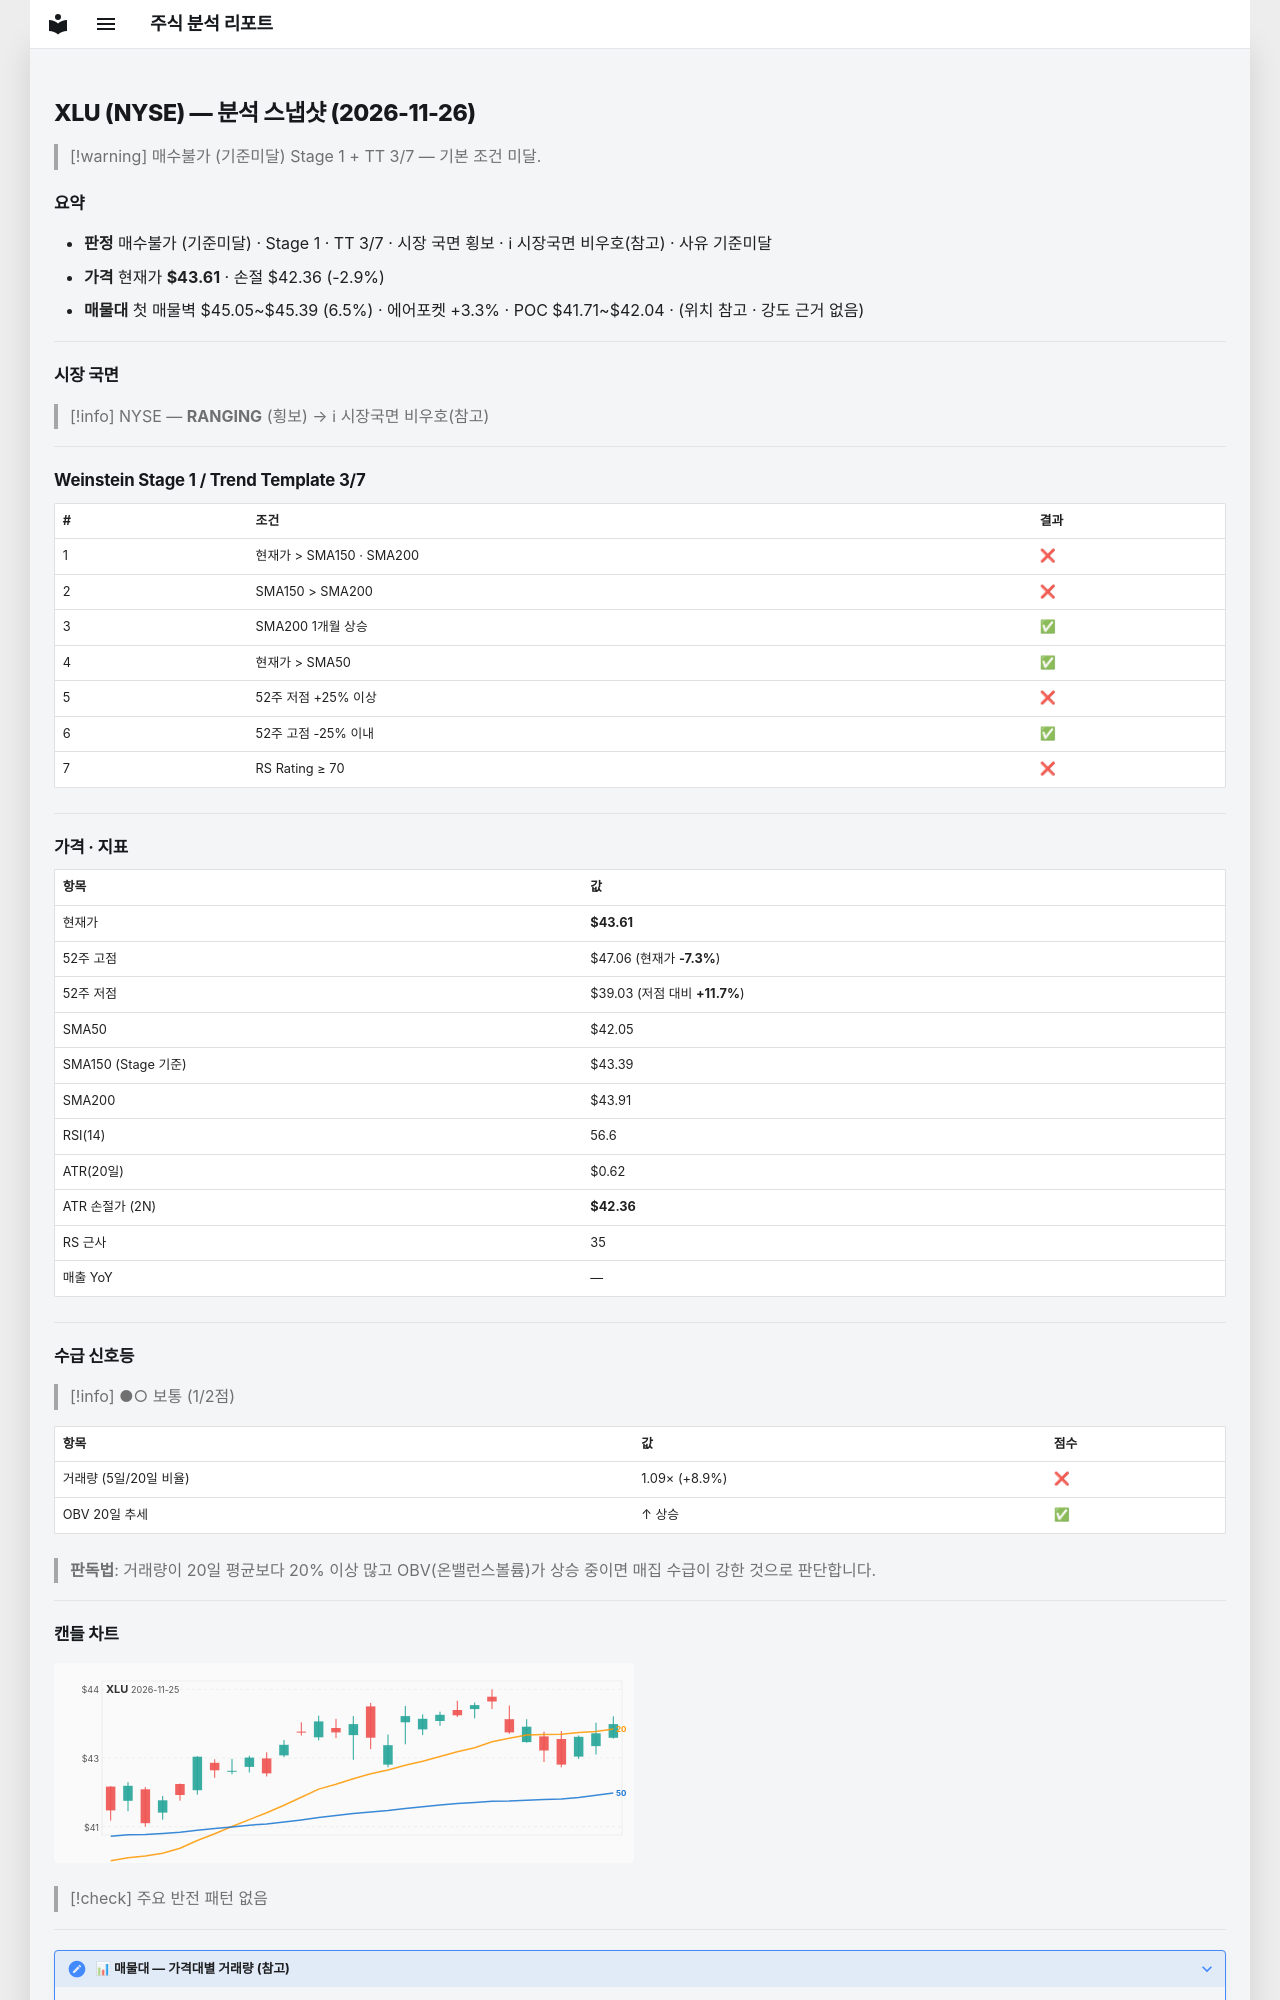

repository: soloandco/stock-reports · page: snapshots/XLU-2026-11-26/index.html · generator: mkdocs

---
type: analysis-snapshot
title: XLU 분석 스냅샷
ticker: XLU
market: NYSE
created: 2026-11-26
updated: 2026-11-26
bar-date: 2026-11-25
verdict: 매수불가
verdict-reason: 기준미달
real-rr: 2.15
sma50-gap-pct: 3.7
weekly-position: 저항대아래
weekly-overhead-price: 46.29
weekly-overhead-pct: 6.1
stage: 1
trend-template-score: 3
tt-max: 7
ma-set: sma-50-150-200
price: 43.61000061035156
stop-price: 42.36353698001639
market-regime: RANGING
supply-demand-score: 1/2
supply-demand-label: 보통
status: tracking
tags:
  - stock-agent
  - watchlist
  - XLU
  - analysis
related:
  - "[[analysis-template]]"
---

# XLU (NYSE) — 분석 스냅샷 (2026-11-26)

> [!warning] 매수불가 (기준미달)
> Stage 1 + TT 3/7 — 기본 조건 미달.

## 요약

- **판정** 매수불가 (기준미달) · Stage 1 · TT 3/7 · 시장 국면 횡보 · ℹ 시장국면 비우호(참고) · 사유 기준미달
- **가격** 현재가 **$43.61** · 손절 $42.36 (-2.9%)
- **매물대** 첫 매물벽 $45.05~$45.39 (6.5%) · 에어포켓 +3.3% · POC $41.71~$42.04 · (위치 참고 · 강도 근거 없음)

---

## 시장 국면

> [!info] NYSE — **RANGING** (횡보) → ℹ 시장국면 비우호(참고)

---

## Weinstein Stage 1 / Trend Template 3/7

| # | 조건 | 결과 |
|---|------|------|
| 1 | 현재가 > SMA150 · SMA200 | ❌ |
| 2 | SMA150 > SMA200 | ❌ |
| 3 | SMA200 1개월 상승 | ✅ |
| 4 | 현재가 > SMA50 | ✅ |
| 5 | 52주 저점 +25% 이상 | ❌ |
| 6 | 52주 고점 -25% 이내 | ✅ |
| 7 | RS Rating ≥ 70 | ❌ |

---

## 가격 · 지표

| 항목 | 값 |
|------|---|
| 현재가 | **$43.61** |
| 52주 고점 | $47.06 (현재가 **-7.3%**) |
| 52주 저점 | $39.03 (저점 대비 **+11.7%**) |
| SMA50 | $42.05 |
| SMA150 (Stage 기준) | $43.39 |
| SMA200 | $43.91 |
| RSI(14) | 56.6 |
| ATR(20일) | $0.62 |
| ATR 손절가 (2N) | **$42.36** |
| RS 근사 | 35 |
| 매출 YoY | — |

---
## 수급 신호등

> [!info] ●○ 보통 (1/2점)

| 항목 | 값 | 점수 |
|------|------|------|
| 거래량 (5일/20일 비율) | 1.09× (+8.9%) | ❌ |
| OBV 20일 추세 | ↑ 상승 | ✅ |

> **판독법**: 거래량이 20일 평균보다 20% 이상 많고 OBV(온밸런스볼륨)가 상승 중이면 매집 수급이 강한 것으로 판단합니다.

---
